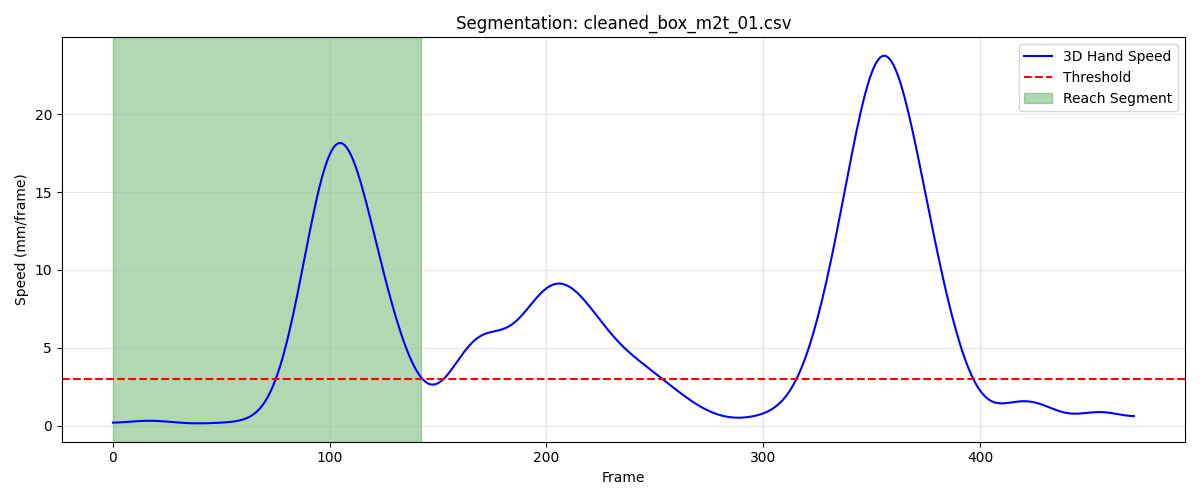

The data file committed next to this chart (first rows):
frame, sub_frame, shoulderr_x, shoulderr_y, shoulderr_z, humr1_x, humr1_y, humr1_z, humr2_x, humr2_y, humr2_z, humr3_x, humr3_y, humr3_z, humr4_x, humr4_y, humr4_z, humr5_x, humr5_y, humr5_z, humr6_x, humr6_y, humr6_z, humr7_x
1, 0, 151.4, -584.6, 566, 197.9, -547.6, 427.1, 206.9, -537.4, 355.7, 198.5, -599.6, 420.5, 151.6, -506.7, 407.4, 198.6, -600, 361.5, 164.6, -513.9, 352.8, 172.6
2, 0, 151.4, -584.6, 566, 198.0, -547.7, 427.2, 207, -537.5, 355.7, 198.5, -599.7, 420.5, 151.7, -506.7, 407.4, 198.6, -600.1, 361.6, 164.7, -513.9, 352.9, 172.7
3, 0, 151.4, -584.7, 566, 198.1, -547.8, 427.2, 207.2, -537.6, 355.8, 198.5, -599.8, 420.5, 151.8, -506.8, 407.5, 198.7, -600.2, 361.6, 164.9, -514, 353, 172.8
4, 0, 151.4, -584.7, 566, 198.2, -547.9, 427.3, 207.3, -537.7, 355.8, 198.4, -599.9, 420.6, 151.9, -506.8, 407.5, 198.7, -600.3, 361.7, 165, -514, 353, 172.9
5, 0, 151.4, -584.8, 566.1, 198.3, -548, 427.3, 207.4, -537.8, 355.9, 198.4, -600, 420.6, 152.1, -506.9, 407.5, 198.7, -600.3, 361.7, 165.2, -514.1, 353, 173
6, 0, 151.4, -584.8, 566.1, 198.4, -548.1, 427.3, 207.6, -537.9, 355.9, 198.4, -600, 420.6, 152.2, -506.9, 407.5, 198.8, -600.4, 361.7, 165.3, -514.1, 353.1, 173.1
7, 0, 151.4, -584.8, 566.1, 198.4, -548.1, 427.4, 207.7, -538, 356, 198.4, -600.1, 420.6, 152.3, -506.9, 407.6, 198.9, -600.5, 361.8, 165.5, -514.2, 353.1, 173.3
8, 0, 151.4, -584.8, 566.1, 198.5, -548.2, 427.4, 207.8, -538, 356, 198.4, -600.1, 420.7, 152.4, -506.9, 407.6, 198.9, -600.5, 361.8, 165.6, -514.2, 353.1, 173.4
9, 0, 151.4, -584.7, 566.1, 198.6, -548.2, 427.4, 207.9, -538.1, 356.1, 198.4, -600.2, 420.7, 152.5, -507, 407.5, 199, -600.5, 361.8, 165.7, -514.3, 353.1, 173.6
10, 0, 151.4, -584.7, 566.1, 198.7, -548.2, 427.4, 208, -538.1, 356.1, 198.4, -600.2, 420.7, 152.6, -507, 407.5, 199.1, -600.6, 361.9, 165.9, -514.3, 353.1, 173.7
11, 0, 151.4, -584.7, 566.1, 198.8, -548.3, 427.5, 208.1, -538.1, 356.1, 198.4, -600.2, 420.7, 152.7, -507, 407.5, 199.1, -600.6, 361.9, 166, -514.3, 353.1, 173.9
12, 0, 151.4, -584.7, 566.1, 198.8, -548.3, 427.5, 208.2, -538.2, 356.1, 198.4, -600.2, 420.8, 152.7, -507, 407.5, 199.2, -600.6, 361.9, 166.1, -514.3, 353.1, 174.1
13, 0, 151.4, -584.6, 566.1, 198.9, -548.3, 427.5, 208.3, -538.2, 356.2, 198.4, -600.2, 420.8, 152.8, -507, 407.5, 199.3, -600.6, 361.9, 166.2, -514.3, 353.1, 174.2
14, 0, 151.4, -584.6, 566.1, 199, -548.3, 427.5, 208.3, -538.2, 356.2, 198.5, -600.2, 420.8, 152.9, -507, 407.5, 199.4, -600.6, 362, 166.3, -514.3, 353.1, 174.3
15, 0, 151.4, -584.6, 566.1, 199, -548.3, 427.6, 208.4, -538.2, 356.2, 198.5, -600.2, 420.8, 152.9, -507, 407.5, 199.4, -600.6, 362, 166.4, -514.3, 353.1, 174.4
16, 0, 151.5, -584.6, 566.1, 199.1, -548.3, 427.6, 208.5, -538.2, 356.2, 198.5, -600.2, 420.8, 153, -507, 407.5, 199.5, -600.6, 362, 166.5, -514.3, 353.1, 174.5
17, 0, 151.5, -584.6, 566.1, 199.1, -548.3, 427.6, 208.6, -538.2, 356.3, 198.5, -600.3, 420.8, 153, -507, 407.5, 199.5, -600.6, 362, 166.6, -514.2, 353.2, 174.5
18, 0, 151.5, -584.6, 566.1, 199.2, -548.3, 427.6, 208.6, -538.2, 356.3, 198.6, -600.3, 420.8, 153, -507, 407.5, 199.6, -600.6, 362, 166.6, -514.2, 353.2, 174.6
19, 0, 151.5, -584.7, 566.1, 199.2, -548.3, 427.6, 208.7, -538.2, 356.3, 198.6, -600.3, 420.8, 153.1, -507, 407.5, 199.6, -600.6, 362, 166.7, -514.2, 353.2, 174.6
20, 0, 151.5, -584.7, 566.1, 199.3, -548.3, 427.6, 208.7, -538.2, 356.3, 198.6, -600.3, 420.8, 153.1, -507, 407.5, 199.6, -600.6, 362, 166.8, -514.2, 353.2, 174.6
21, 0, 151.6, -584.7, 566.1, 199.3, -548.4, 427.6, 208.8, -538.2, 356.3, 198.6, -600.3, 420.8, 153.2, -507, 407.5, 199.6, -600.7, 362, 166.8, -514.1, 353.2, 174.6
22, 0, 151.6, -584.8, 566, 199.4, -548.4, 427.6, 208.8, -538.2, 356.3, 198.6, -600.4, 420.8, 153.2, -507.1, 407.5, 199.6, -600.7, 362, 166.9, -514.1, 353.2, 174.6
23, 0, 151.6, -584.8, 566, 199.4, -548.4, 427.6, 208.9, -538.3, 356.3, 198.6, -600.4, 420.8, 153.3, -507.1, 407.5, 199.6, -600.7, 361.9, 167, -514.1, 353.2, 174.6
24, 0, 151.7, -584.8, 566, 199.4, -548.5, 427.6, 208.9, -538.3, 356.3, 198.6, -600.5, 420.7, 153.4, -507.1, 407.5, 199.6, -600.7, 361.9, 167.1, -514.1, 353.2, 174.6
25, 0, 151.7, -584.9, 566, 199.5, -548.5, 427.6, 209, -538.3, 356.2, 198.7, -600.5, 420.7, 153.5, -507.1, 407.5, 199.6, -600.8, 361.9, 167.1, -514.1, 353.2, 174.6
26, 0, 151.7, -584.9, 565.9, 199.5, -548.5, 427.5, 209, -538.4, 356.2, 198.7, -600.5, 420.7, 153.5, -507.1, 407.4, 199.6, -600.8, 361.8, 167.2, -514.1, 353.2, 174.6
27, 0, 151.8, -584.9, 565.9, 199.6, -548.6, 427.5, 209.1, -538.4, 356.1, 198.7, -600.6, 420.6, 153.6, -507.1, 407.4, 199.6, -600.9, 361.8, 167.3, -514.1, 353.1, 174.7
28, 0, 151.8, -585, 565.8, 199.6, -548.7, 427.4, 209.1, -538.5, 356.1, 198.7, -600.7, 420.6, 153.7, -507.2, 407.3, 199.7, -600.9, 361.8, 167.3, -514.2, 353.1, 174.7
29, 0, 151.8, -585, 565.8, 199.6, -548.7, 427.4, 209.2, -538.6, 356, 198.8, -600.7, 420.5, 153.7, -507.2, 407.3, 199.7, -601, 361.7, 167.4, -514.2, 353, 174.7
30, 0, 151.9, -585, 565.7, 199.7, -548.8, 427.3, 209.2, -538.6, 356, 198.8, -600.8, 420.5, 153.8, -507.2, 407.2, 199.7, -601.1, 361.6, 167.4, -514.2, 353, 174.7
31, 0, 151.9, -585.1, 565.7, 199.7, -548.8, 427.3, 209.3, -538.7, 355.9, 198.8, -600.9, 420.4, 153.8, -507.3, 407.2, 199.7, -601.2, 361.6, 167.5, -514.3, 352.9, 174.8
32, 0, 152, -585.1, 565.6, 199.8, -548.9, 427.2, 209.3, -538.8, 355.8, 198.9, -600.9, 420.4, 153.9, -507.4, 407.1, 199.7, -601.2, 361.5, 167.5, -514.3, 352.8, 174.8
33, 0, 152, -585.1, 565.5, 199.8, -549, 427.1, 209.4, -538.9, 355.8, 198.9, -601, 420.3, 153.9, -507.4, 407, 199.7, -601.3, 361.5, 167.6, -514.4, 352.8, 174.8
34, 0, 152.1, -585.2, 565.5, 199.9, -549.1, 427.1, 209.4, -539, 355.7, 199, -601.1, 420.3, 154, -507.5, 407, 199.7, -601.4, 361.4, 167.6, -514.4, 352.7, 174.8
35, 0, 152.1, -585.2, 565.4, 199.9, -549.1, 427, 209.4, -539, 355.6, 199, -601.1, 420.2, 154.1, -507.5, 406.9, 199.7, -601.4, 361.3, 167.7, -514.5, 352.7, 174.8
36, 0, 152.2, -585.2, 565.4, 200, -549.2, 427, 209.5, -539.1, 355.6, 199, -601.2, 420.1, 154.1, -507.5, 406.9, 199.7, -601.5, 361.3, 167.7, -514.6, 352.6, 174.8
37, 0, 152.2, -585.3, 565.4, 200, -549.3, 426.9, 209.5, -539.2, 355.5, 199, -601.3, 420.1, 154.2, -507.6, 406.8, 199.7, -601.6, 361.2, 167.8, -514.6, 352.6, 174.8
38, 0, 152.3, -585.3, 565.3, 200.1, -549.3, 426.9, 209.5, -539.3, 355.4, 199, -601.3, 420, 154.2, -507.6, 406.8, 199.7, -601.6, 361.2, 167.8, -514.7, 352.5, 174.7
39, 0, 152.4, -585.4, 565.3, 200.1, -549.4, 426.8, 209.6, -539.3, 355.4, 199, -601.4, 419.9, 154.3, -507.7, 406.8, 199.7, -601.6, 361.1, 167.9, -514.7, 352.5, 174.7
40, 0, 152.4, -585.4, 565.2, 200.2, -549.5, 426.7, 209.6, -539.3, 355.3, 199, -601.4, 419.9, 154.3, -507.7, 406.7, 199.7, -601.7, 361.1, 167.9, -514.7, 352.4, 174.6
41, 0, 152.5, -585.4, 565.2, 200.2, -549.5, 426.7, 209.6, -539.4, 355.3, 199.1, -601.5, 419.8, 154.4, -507.7, 406.7, 199.7, -601.7, 361, 167.9, -514.7, 352.4, 174.6
42, 0, 152.6, -585.5, 565.2, 200.3, -549.5, 426.6, 209.7, -539.4, 355.3, 199.1, -601.5, 419.8, 154.4, -507.7, 406.7, 199.7, -601.7, 361, 168, -514.7, 352.4, 174.5
43, 0, 152.7, -585.5, 565.1, 200.3, -549.5, 426.6, 209.7, -539.4, 355.2, 199.1, -601.5, 419.7, 154.5, -507.7, 406.6, 199.7, -601.7, 360.9, 168, -514.7, 352.4, 174.5
44, 0, 152.7, -585.5, 565.1, 200.4, -549.5, 426.5, 209.7, -539.4, 355.2, 199.2, -601.5, 419.7, 154.6, -507.7, 406.6, 199.7, -601.7, 360.9, 168, -514.7, 352.3, 174.5
45, 0, 152.8, -585.5, 565.1, 200.5, -549.5, 426.5, 209.7, -539.4, 355.1, 199.2, -601.5, 419.6, 154.7, -507.6, 406.6, 199.8, -601.7, 360.8, 168, -514.7, 352.3, 174.5
46, 0, 152.9, -585.5, 565, 200.5, -549.5, 426.5, 209.8, -539.3, 355.1, 199.3, -601.5, 419.6, 154.8, -507.5, 406.6, 199.8, -601.7, 360.8, 168.1, -514.7, 352.3, 174.5
47, 0, 153, -585.5, 565, 200.6, -549.5, 426.4, 209.8, -539.3, 355.1, 199.4, -601.5, 419.6, 154.9, -507.5, 406.7, 199.9, -601.7, 360.7, 168.1, -514.7, 352.3, 174.5
48, 0, 153.1, -585.5, 565, 200.6, -549.4, 426.4, 209.9, -539.3, 355, 199.5, -601.4, 419.5, 155.1, -507.4, 406.7, 200, -601.6, 360.7, 168.1, -514.6, 352.2, 174.5
49, 0, 153.2, -585.5, 565, 200.7, -549.4, 426.4, 209.9, -539.2, 355, 199.6, -601.4, 419.5, 155.2, -507.3, 406.7, 200, -601.6, 360.7, 168.2, -514.6, 352.2, 174.5
50, 0, 153.3, -585.4, 564.9, 200.8, -549.3, 426.3, 210, -539.1, 355, 199.7, -601.3, 419.5, 155.3, -507.2, 406.7, 200.1, -601.5, 360.6, 168.2, -514.6, 352.2, 174.5
51, 0, 153.4, -585.4, 564.9, 200.8, -549.3, 426.3, 210, -539.1, 354.9, 199.8, -601.2, 419.4, 155.5, -507.1, 406.7, 200.2, -601.5, 360.6, 168.3, -514.5, 352.2, 174.6
52, 0, 153.5, -585.3, 564.9, 200.9, -549.2, 426.3, 210.1, -539, 354.9, 199.9, -601.2, 419.4, 155.6, -507.1, 406.7, 200.3, -601.4, 360.6, 168.3, -514.4, 352.2, 174.6
53, 0, 153.6, -585.3, 564.9, 201, -549.1, 426.2, 210.2, -538.9, 354.9, 200, -601.1, 419.4, 155.7, -507, 406.7, 200.4, -601.3, 360.5, 168.4, -514.4, 352.1, 174.7
54, 0, 153.7, -585.2, 564.9, 201.1, -549, 426.2, 210.2, -538.8, 354.9, 200.1, -601, 419.3, 155.7, -506.9, 406.6, 200.5, -601.2, 360.5, 168.5, -514.3, 352.1, 174.8
55, 0, 153.8, -585.1, 564.9, 201.2, -548.9, 426.2, 210.3, -538.7, 354.8, 200.2, -600.9, 419.3, 155.8, -506.8, 406.6, 200.6, -601.1, 360.5, 168.5, -514.2, 352.1, 174.9
56, 0, 154, -585, 564.9, 201.3, -548.8, 426.2, 210.4, -538.6, 354.8, 200.4, -600.8, 419.3, 155.8, -506.8, 406.6, 200.7, -601, 360.5, 168.6, -514.1, 352.1, 175
57, 0, 154.1, -584.9, 564.9, 201.4, -548.7, 426.2, 210.5, -538.4, 354.8, 200.5, -600.6, 419.3, 155.8, -506.7, 406.6, 200.8, -600.9, 360.5, 168.7, -514, 352.1, 175.1
58, 0, 154.2, -584.8, 564.9, 201.5, -548.5, 426.2, 210.5, -538.3, 354.8, 200.6, -600.5, 419.3, 155.8, -506.7, 406.6, 201, -600.7, 360.4, 168.7, -513.9, 352.1, 175.2
59, 0, 154.4, -584.7, 564.9, 201.6, -548.4, 426.2, 210.6, -538.1, 354.8, 200.8, -600.4, 419.3, 155.9, -506.6, 406.5, 201.1, -600.6, 360.4, 168.8, -513.8, 352.1, 175.3
60, 0, 154.5, -584.6, 564.9, 201.7, -548.3, 426.2, 210.7, -538, 354.8, 200.9, -600.2, 419.3, 155.9, -506.5, 406.5, 201.2, -600.5, 360.4, 168.9, -513.7, 352.1, 175.5
... 83 more rows
